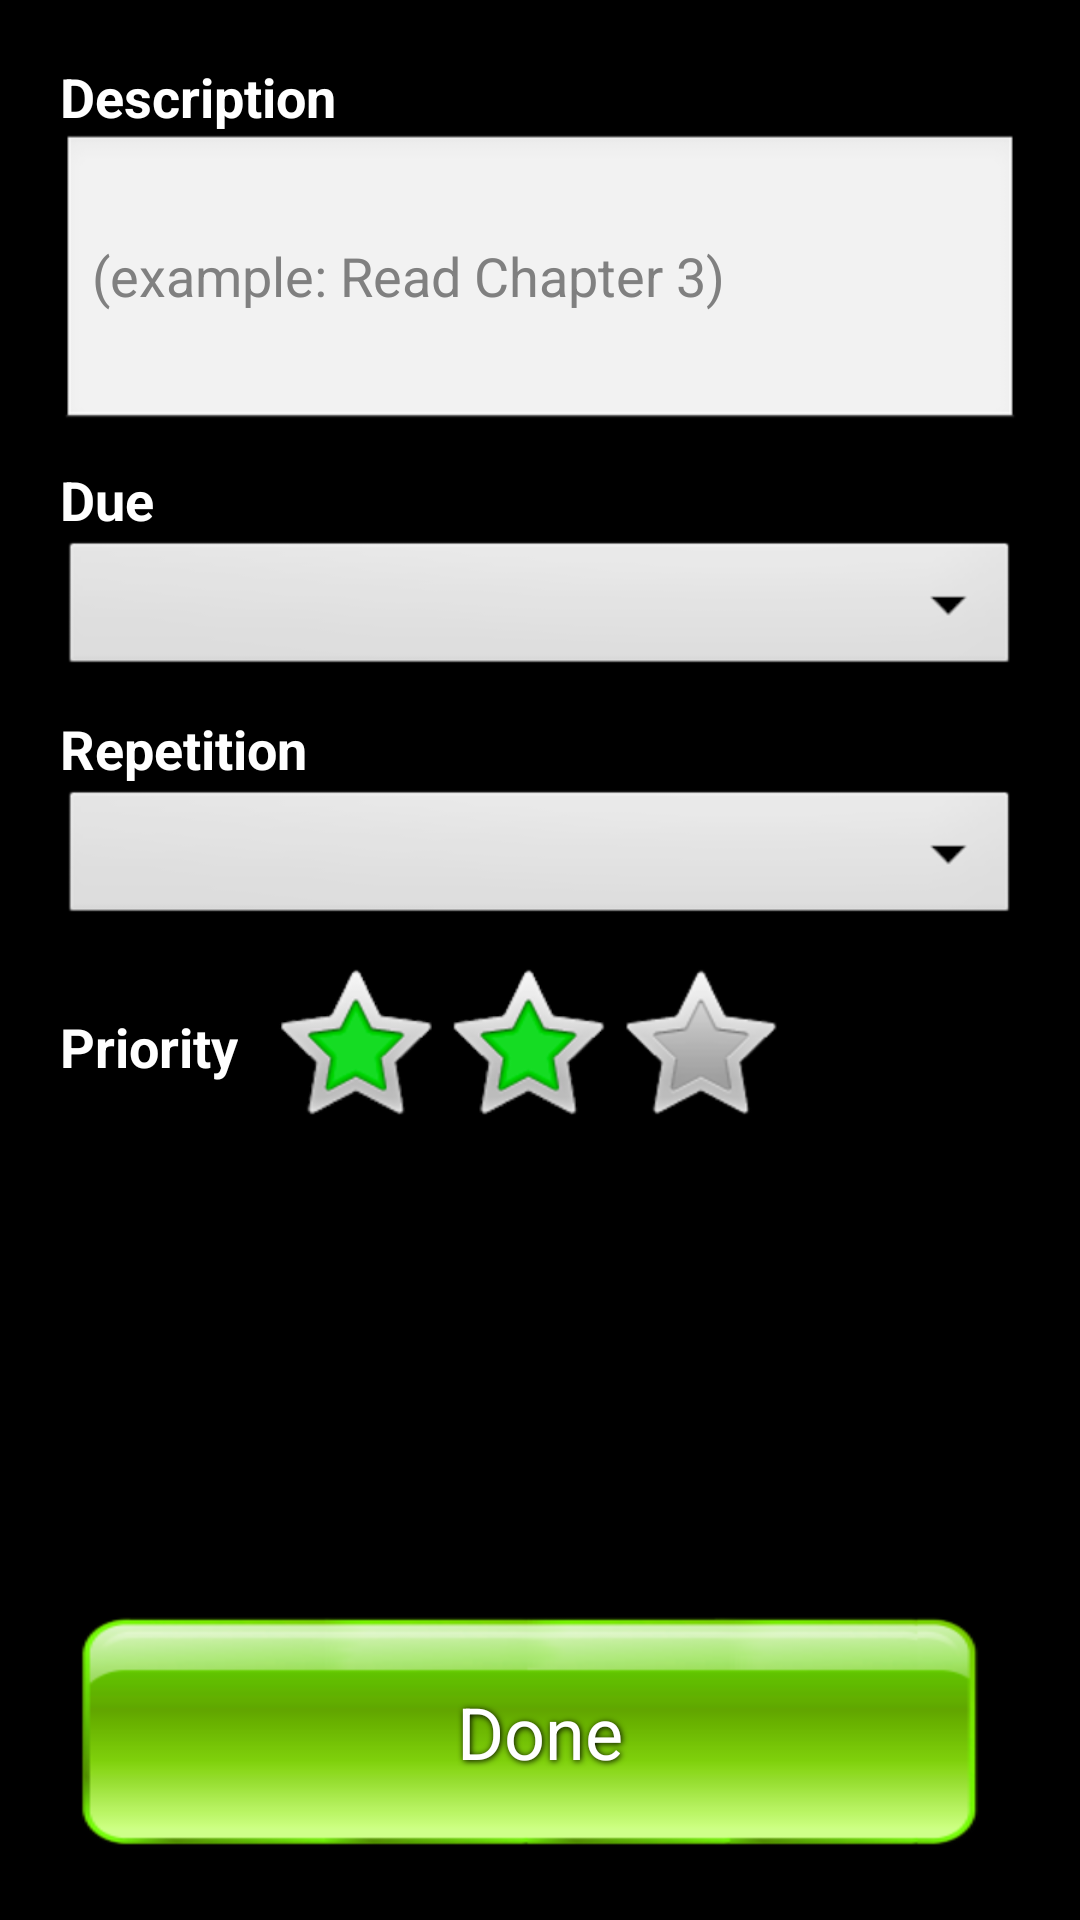

The Android layout XML behind this screen, and the referenced resources:
<!-- AndroidManifest.xml: application theme android:Theme.NoTitleBar -->
<!-- res/layout/todo_popup.xml -->
<?xml version="1.0" encoding="utf-8"?>
<RelativeLayout
	xmlns:android="http://schemas.android.com/apk/res/android"
	android:layout_width="fill_parent"
	android:layout_height="fill_parent"
	android:padding="20dip"
	android:background="@drawable/fauxframe">

	<ScrollView 
		android:layout_width="wrap_content"
		android:layout_height="wrap_content"
		android:layout_marginBottom="40dip">
		<LinearLayout
			android:layout_width="wrap_content"
			android:layout_height="fill_parent"
			android:orientation="vertical">
			<RelativeLayout
				android:layout_width="fill_parent"
				android:layout_height="wrap_content">
				<TextView
					android:id="@+id/text_todo_pop_desc"
					android:layout_width="wrap_content"
					android:layout_height="wrap_content"
					style="@style/todo_popup"
					android:text="Description" />
				<EditText
					android:id="@+id/edit_todo_pop_desc"
					android:layout_below="@+id/text_todo_pop_desc"
					android:layout_width="fill_parent"
					android:layout_height="100dip"
					android:hint="(example: Read Chapter 3)" />
			</RelativeLayout>
	
			<RelativeLayout
				android:layout_width="fill_parent"
				android:layout_height="wrap_content"
				android:layout_marginTop="10dip">
				<TextView
					android:id="@+id/text_todo_pop_due"
					android:layout_width="wrap_content"
					android:layout_height="wrap_content"
					style="@style/todo_popup"
					android:text="Due" />
					
				<Button
					android:id="@+id/button_todo_popup_date"
					android:background="@android:drawable/btn_dropdown"
					android:layout_height="wrap_content"
					android:layout_width="fill_parent"
					android:layout_below="@id/text_todo_pop_due"> </Button>
	
			</RelativeLayout>
	
			<RelativeLayout
				android:layout_width="fill_parent"
				android:layout_height="wrap_content"
				android:layout_marginTop="10dip">
				<TextView
					android:id="@+id/text_todo_pop_rep"
					android:layout_width="wrap_content"
					android:layout_height="wrap_content"
					style="@style/todo_popup"
					android:text="Repetition" />
				<Spinner
					android:id="@+id/spinner_todo_pop_rep"
					android:layout_height="wrap_content"
					android:layout_width="fill_parent"
					android:layout_below="@id/text_todo_pop_rep"
					android:layout_alignParentLeft="true">
				</Spinner>
				<Button 
					android:id="@+id/button_todo_pop_rep_days"
					android:layout_width="40dip"
					android:layout_height="40dip"
					android:layout_below="@id/spinner_todo_pop_rep"
					android:background="@drawable/settings"
					android:visibility="gone"/>
				<TextView 
					android:id="@+id/text_todo_pop_rep_days"
					android:layout_marginLeft="10dip"
					android:layout_width="wrap_content"
					android:layout_height="fill_parent"
					android:gravity="center"
					android:textStyle="bold"
					android:textColor="#FFFFFF"
					android:layout_below="@id/spinner_todo_pop_rep"
					android:layout_toRightOf="@id/button_todo_pop_rep_days"
					android:visibility="gone"/>
			</RelativeLayout>
	
	
			<RelativeLayout
				android:layout_width="fill_parent"
				android:layout_height="wrap_content"
				android:layout_marginTop="10dip"
				android:layout_marginBottom="50dip">
				<TextView
					android:id="@+id/text_todo_pop_priority"
					android:layout_width="wrap_content"
					android:layout_height="wrap_content"
					android:layout_centerVertical="true"
					style="@style/todo_popup"
					android:text="Priority" />
				<RatingBar
					android:id="@+id/rating_todo_popup"
					android:layout_height="wrap_content"
					android:layout_width="wrap_content"
					android:layout_toRightOf="@id/text_todo_pop_priority"
					android:layout_marginLeft="10dip"
					android:rating="2"
					android:stepSize="1"
					android:numStars="3">
				</RatingBar>
			</RelativeLayout>
	
		</LinearLayout>
	</ScrollView>

	<Button
		android:id="@+id/button_todo_popup_done"
		android:layout_width="fill_parent"
		android:layout_alignParentBottom="true"
		android:layout_height="wrap_content"
		android:textSize="24dip"
		android:background="@drawable/greenbutton"
		android:textColor="#FFFFFF"
		android:shadowColor="#000000"
		android:shadowDx="1"
		android:shadowDy="1"
		android:shadowRadius="5"
		android:text="Done" />

</RelativeLayout>
<!-- resources referenced by this layout -->
<resources>
  <!-- drawable greenbutton: png bitmap (drawable-hdpi, 7955 bytes) -->
  <style name="todo_popup">
      	<item name="android:textSize">18sp</item>
      	<item name="android:shadowColor">#000000</item>
      	<item name="android:shadowDx">0</item>
      	<item name="android:shadowDy">5</item>
      	<item name="android:shadowRadius">10</item>
      	<item name="android:textColor">#FFFFFF</item>
      	<item name="android:textStyle">bold</item>
      </style>
</resources>
